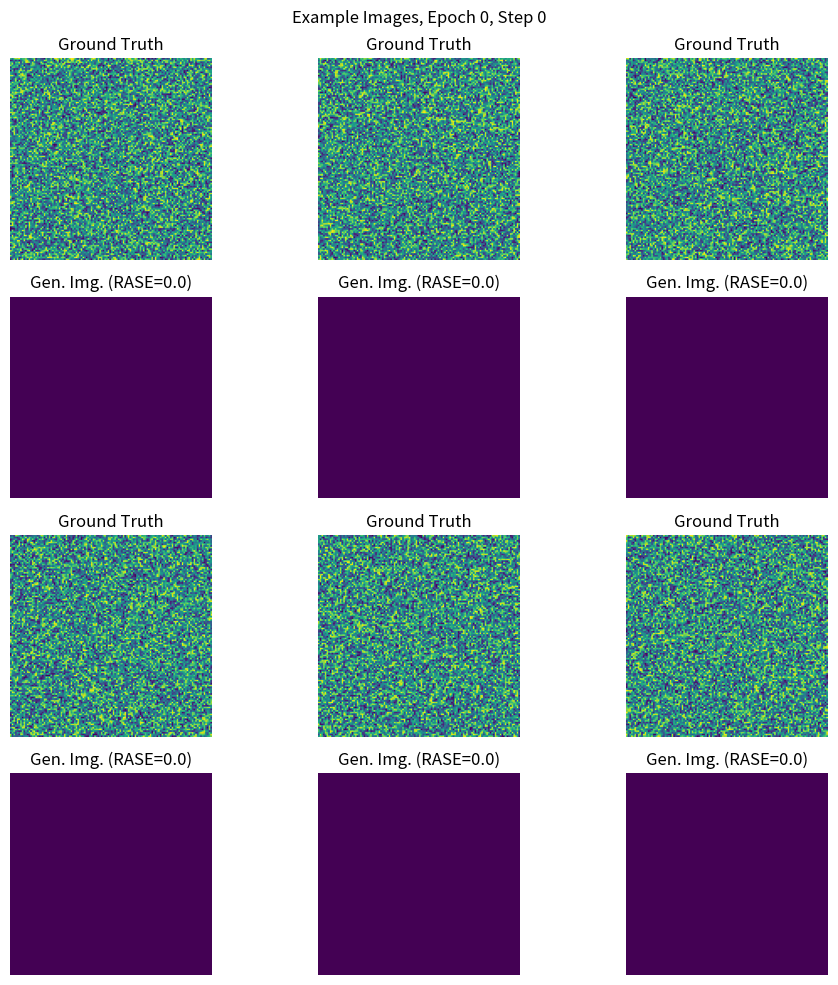

Generate this figure with matplotlib:
import numpy as np

arr = np.array([])
print(arr)

for i in range(10):
    array = [1,2,3,51,12,5]
    arr = np.append(arr, array)
    arr.shape = (-1, len(array))
    print(arr)

print(arr)

# Test plot

import matplotlib.pyplot as plt

generator_prediction = np.zeros((12,106,120,120))
target = np.random.rand(12,106,120,120)

def reconstruct_rgb(y):
    return y[0]

def calc_RASE(y_fake, y):
    return 0

fig, ax = plt.subplots(4, 3, figsize=(10,10), num=1, clear=True) # parameters so that no memory leak occurs
fig.suptitle(f"Example Images, Epoch {0}, Step {0}")
# loop over first three images in batch
for i, (y_fake, y) in enumerate(zip(generator_prediction[:3], target[:3])):
    y_fake = np.nan_to_num(y_fake) * 0.5 + 0.5  # remove normalization
    y = np.nan_to_num(y) * 0.5 + 0.5
    RASE_val = calc_RASE(y_fake, y)
    # Pyplot
    ax[0,i].imshow(reconstruct_rgb(y))
    ax[0,i].set_title("Ground Truth")
    ax[0,i].set_axis_off()
    ax[1,i].imshow(reconstruct_rgb(y_fake))
    ax[1,i].set_title(f"Gen. Img. (RASE={RASE_val:.1f})")
    ax[1,i].set_axis_off()
for i, (y_fake, y) in enumerate(zip(generator_prediction[3:6], target[3:6])):
    y_fake = np.nan_to_num(y_fake) * 0.5 + 0.5  # remove normalization
    y = np.nan_to_num(y) * 0.5 + 0.5
    RASE_val = calc_RASE(y_fake, y)
    # Pyplot
    ax[2,i].imshow(reconstruct_rgb(y))
    ax[2,i].set_title("Ground Truth")
    ax[2,i].set_axis_off()
    ax[3,i].imshow(reconstruct_rgb(y_fake))
    ax[3,i].set_title(f"Gen. Img. (RASE={RASE_val:.1f})")
    ax[3,i].set_axis_off()
plt.tight_layout()

plt.show()